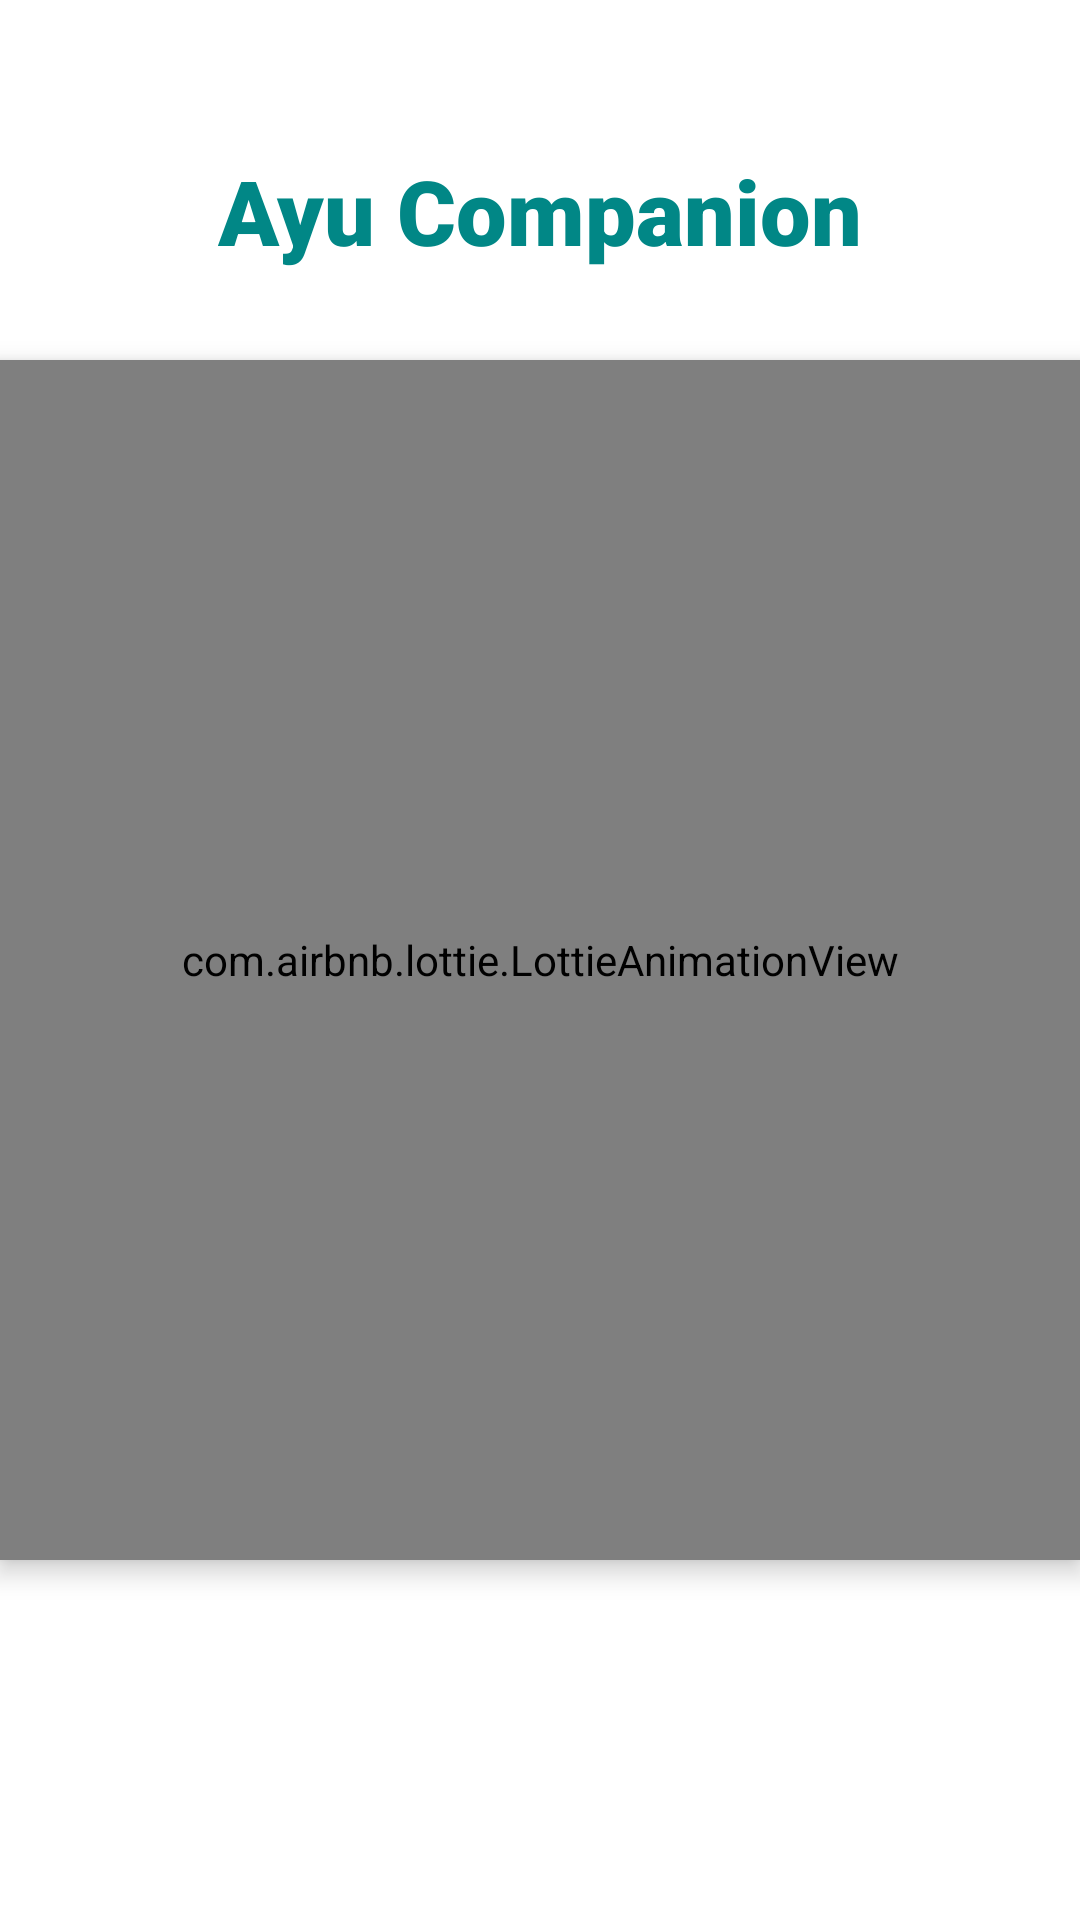

Write the Android layout XML for this screen, with the resource values it uses.
<!-- AndroidManifest.xml: activity theme Theme.AyuCompanion -->
<!-- res/layout/activity_main.xml -->
<?xml version="1.0" encoding="utf-8"?>
<RelativeLayout xmlns:android="http://schemas.android.com/apk/res/android"
    xmlns:app="http://schemas.android.com/apk/res-auto"
    xmlns:tools="http://schemas.android.com/tools"
    android:layout_width="match_parent"
    android:layout_height="match_parent"
    tools:context=".MainActivity">

    <TextView
        android:id="@+id/appname"
        android:layout_width="wrap_content"
        android:layout_height="wrap_content"
        android:layout_centerHorizontal="true"
        android:layout_marginTop="50dp"
        android:fontFamily="sans-serif-black"
        android:text="@string/app_name"
        android:textColor="@color/teal_700"
        android:textSize="30sp" />
    <com.airbnb.lottie.LottieAnimationView
        android:layout_width="400dp"
        android:layout_height="400dp"
        app:lottie_rawRes="@raw/health"
        android:elevation="5dp"
        android:id="@+id/lottie"
        app:lottie_autoPlay="true"
        android:layout_centerInParent="true"
        tools:targetApi="lollipop" />

</RelativeLayout>
<!-- resources referenced by this layout -->
<resources>
  <color name="teal_700">#FF018786</color>
  <string name="app_name">Ayu Companion</string>
  <style name="Theme.AyuCompanion" parent="Theme.MaterialComponents.Light.NoActionBar">
          
          <item name="colorPrimary">#00897B</item>
          <item name="colorPrimaryVariant">#00897B</item>
          <item name="colorOnPrimary">@color/white</item>
          
          <item name="colorSecondary">#00897B</item>
          <item name="colorSecondaryVariant">#00897B</item>
          <item name="colorOnSecondary">#00897B</item>
          
          <item name="android:statusBarColor" tools:targetApi="l">?attr/colorPrimaryVariant</item>
          
      </style>
  <color name="white">#FFFFFFFF</color>
</resources>
